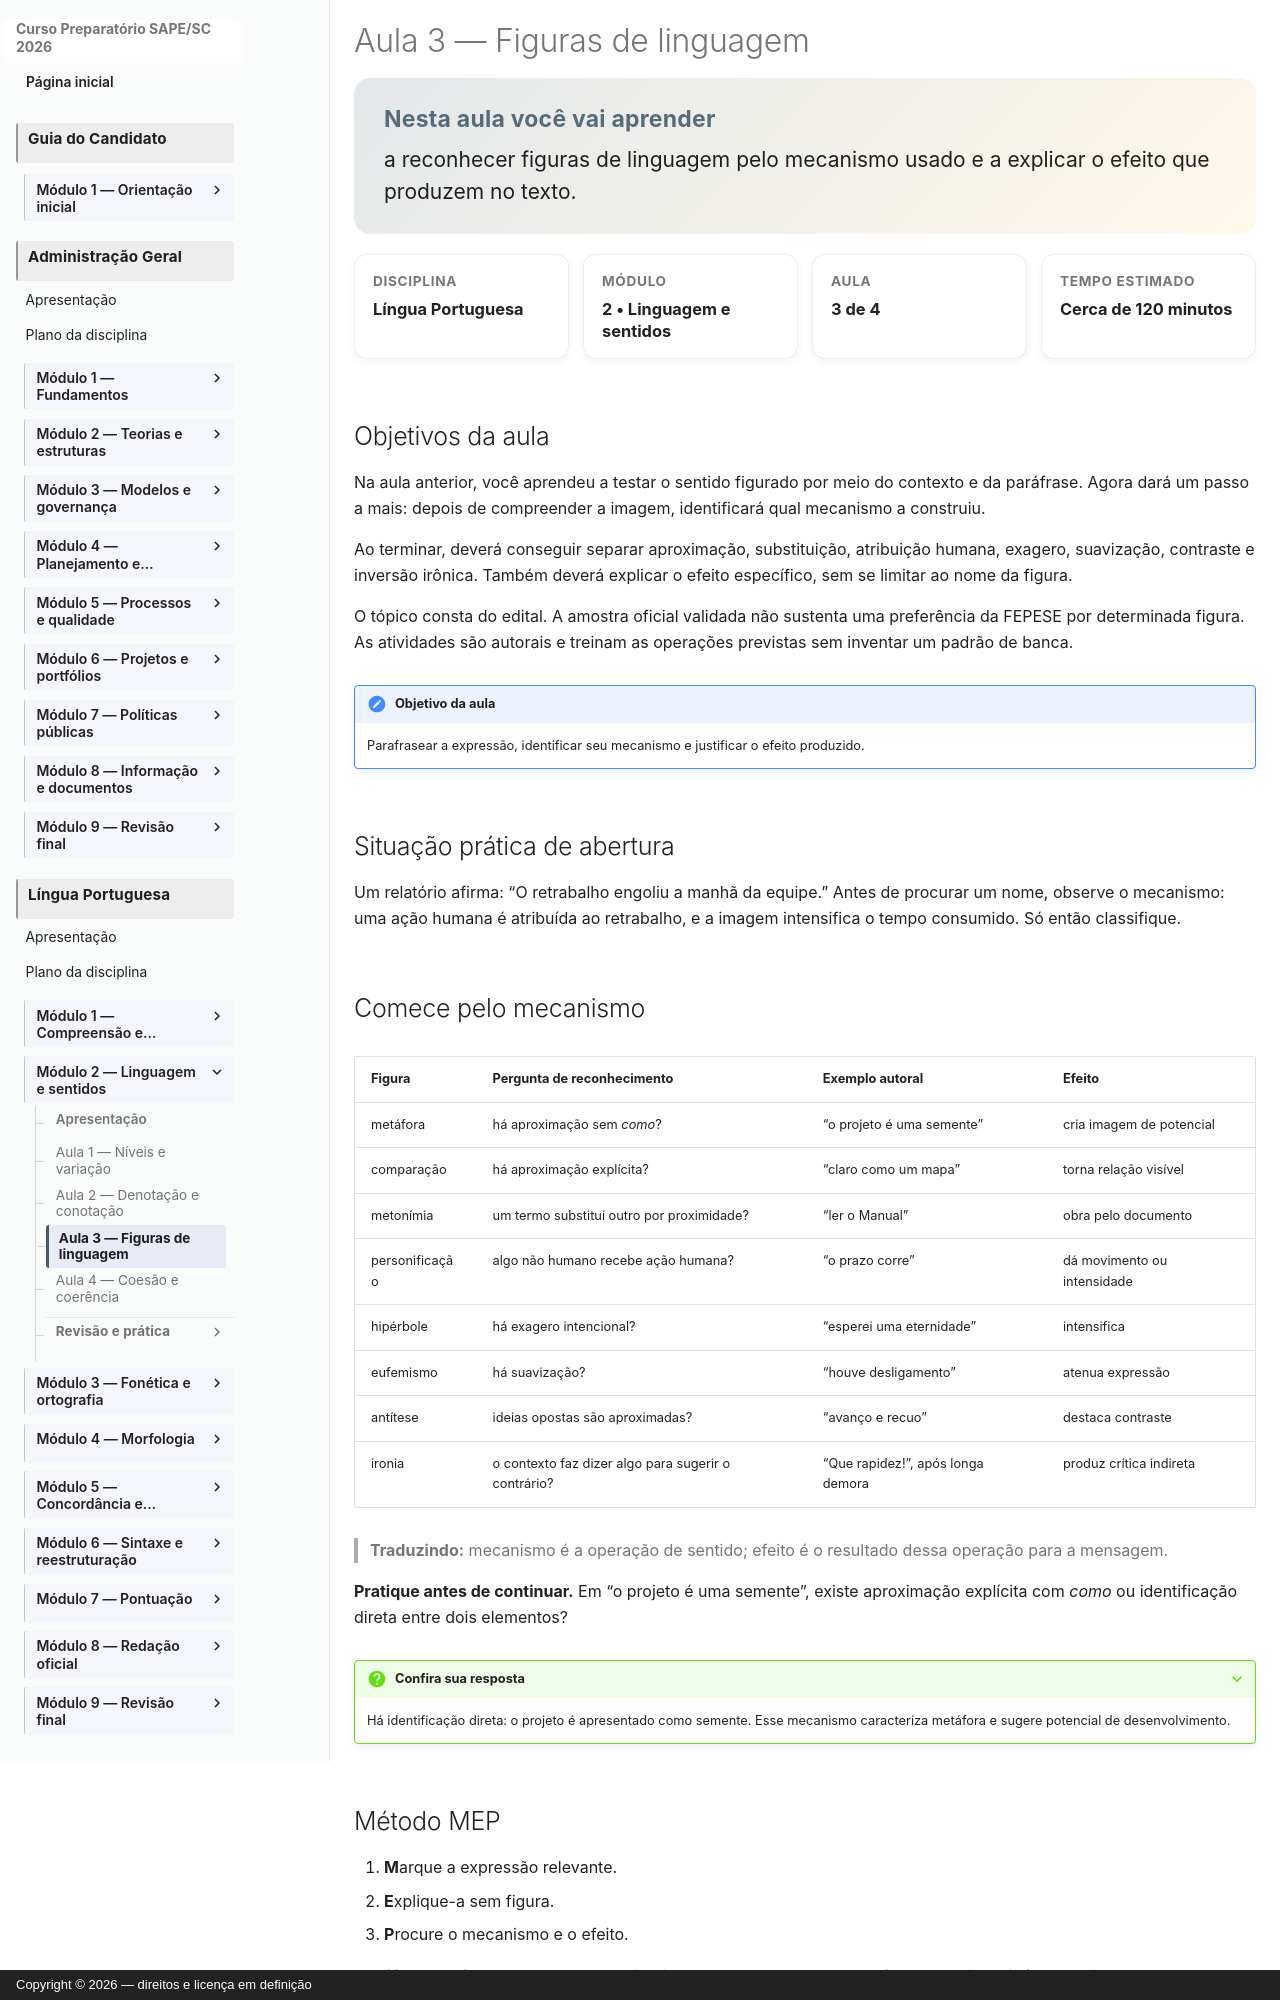

repository: vmedinax/curso-sape-sc-2026 · page: 01-portugues/modulo-02-aula-03-figuras-linguagem/index.html · generator: mkdocs · copyright: Copyright © 2026 — direitos e licença em definição

---
id: portugues-modulo-02-aula-03
title: "Aula 3 — Figuras de linguagem"
description: "Como reconhecer figuras pelo mecanismo e pelo efeito no texto."
discipline: 01-portugues
module: 2
lesson: 3
status: draft
edital_refs:
  - anexo-2-lingua-portuguesa-figuras-de-linguagem
prerequisites:
  - portugues-modulo-02-aula-02
estimated_minutes: 120
authors:
  - Equipe do Curso SAPE/SC
reviewers: []
last_reviewed: 2026-08-04
sources:
  - "Edital SAPE/SC nº 001/2026, Anexo 2, p. 27"
tags:
  - figuras-de-linguagem
  - metafora
  - metonimia
  - efeitos-de-sentido
---

# Aula 3 — Figuras de linguagem

<section class="lesson-goal">
  <h2>Nesta aula você vai aprender</h2>
  <p>a reconhecer figuras de linguagem pelo mecanismo usado e a explicar o efeito que produzem no texto.</p>
</section>

<div class="lesson-meta-grid">
  <div class="lesson-meta-card"><span>Disciplina</span><strong>Língua Portuguesa</strong></div>
  <div class="lesson-meta-card"><span>Módulo</span><strong>2 • Linguagem e sentidos</strong></div>
  <div class="lesson-meta-card"><span>Aula</span><strong>3 de 4</strong></div>
  <div class="lesson-meta-card"><span>Tempo estimado</span><strong>Cerca de 120 minutos</strong></div>
</div>

## Objetivos da aula

Na aula anterior, você aprendeu a testar o sentido figurado por meio do contexto e da paráfrase. Agora dará um passo a mais: depois de compreender a imagem, identificará qual mecanismo a construiu.

Ao terminar, deverá conseguir separar aproximação, substituição, atribuição humana, exagero, suavização, contraste e inversão irônica. Também deverá explicar o efeito específico, sem se limitar ao nome da figura.

O tópico consta do edital. A amostra oficial validada não sustenta uma preferência da FEPESE por determinada figura. As atividades são autorais e treinam as operações previstas sem inventar um padrão de banca.

!!! note "Objetivo da aula"
    Parafrasear a expressão, identificar seu mecanismo e justificar o efeito produzido.

## Situação prática de abertura

Um relatório afirma: “O retrabalho engoliu a manhã da equipe.” Antes de procurar um nome, observe o mecanismo: uma ação humana é atribuída ao retrabalho, e a imagem intensifica o tempo consumido. Só então classifique.
